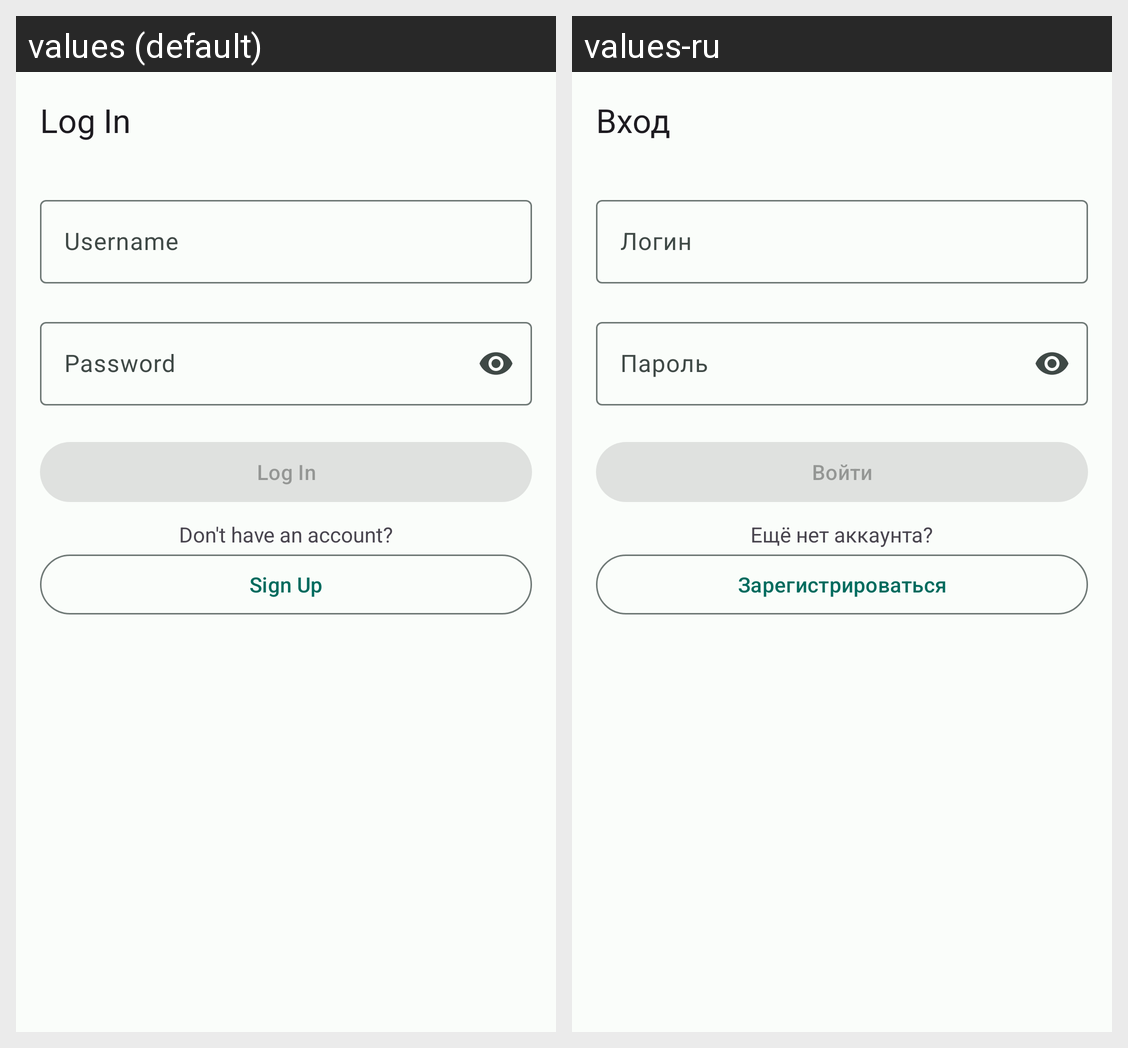

The Android screen above is rendered under two locales of the same app. Produce the string resources it draws, with the default and per-locale values.
Android screen res/layout/fragment_login.xml rendered under 2 locales, left to right: values (default), values-ru. Device: Nexus 5 (rendered at 1080×1920; each locale shown at half size, 540×960, under a caption strip naming it); theme Theme.NeoWork.
Strings drawn on this screen, with the default value and each locale's value (text and hints the layout hard-codes, and strings that could not be matched under every locale, appear in the picture but are not listed):

title_login
  values: Log In
  values-ru: Вход

hint_username
  values: Username
  values-ru: Логин

hint_password
  values: Password
  values-ru: Пароль

log_in
  values: Log In
  values-ru: Войти

dont_have_an_account
  values: Don't have an account?
  values-ru: Ещё нет аккаунта?

sign_up
  values: Sign Up
  values-ru: Зарегистрироваться
